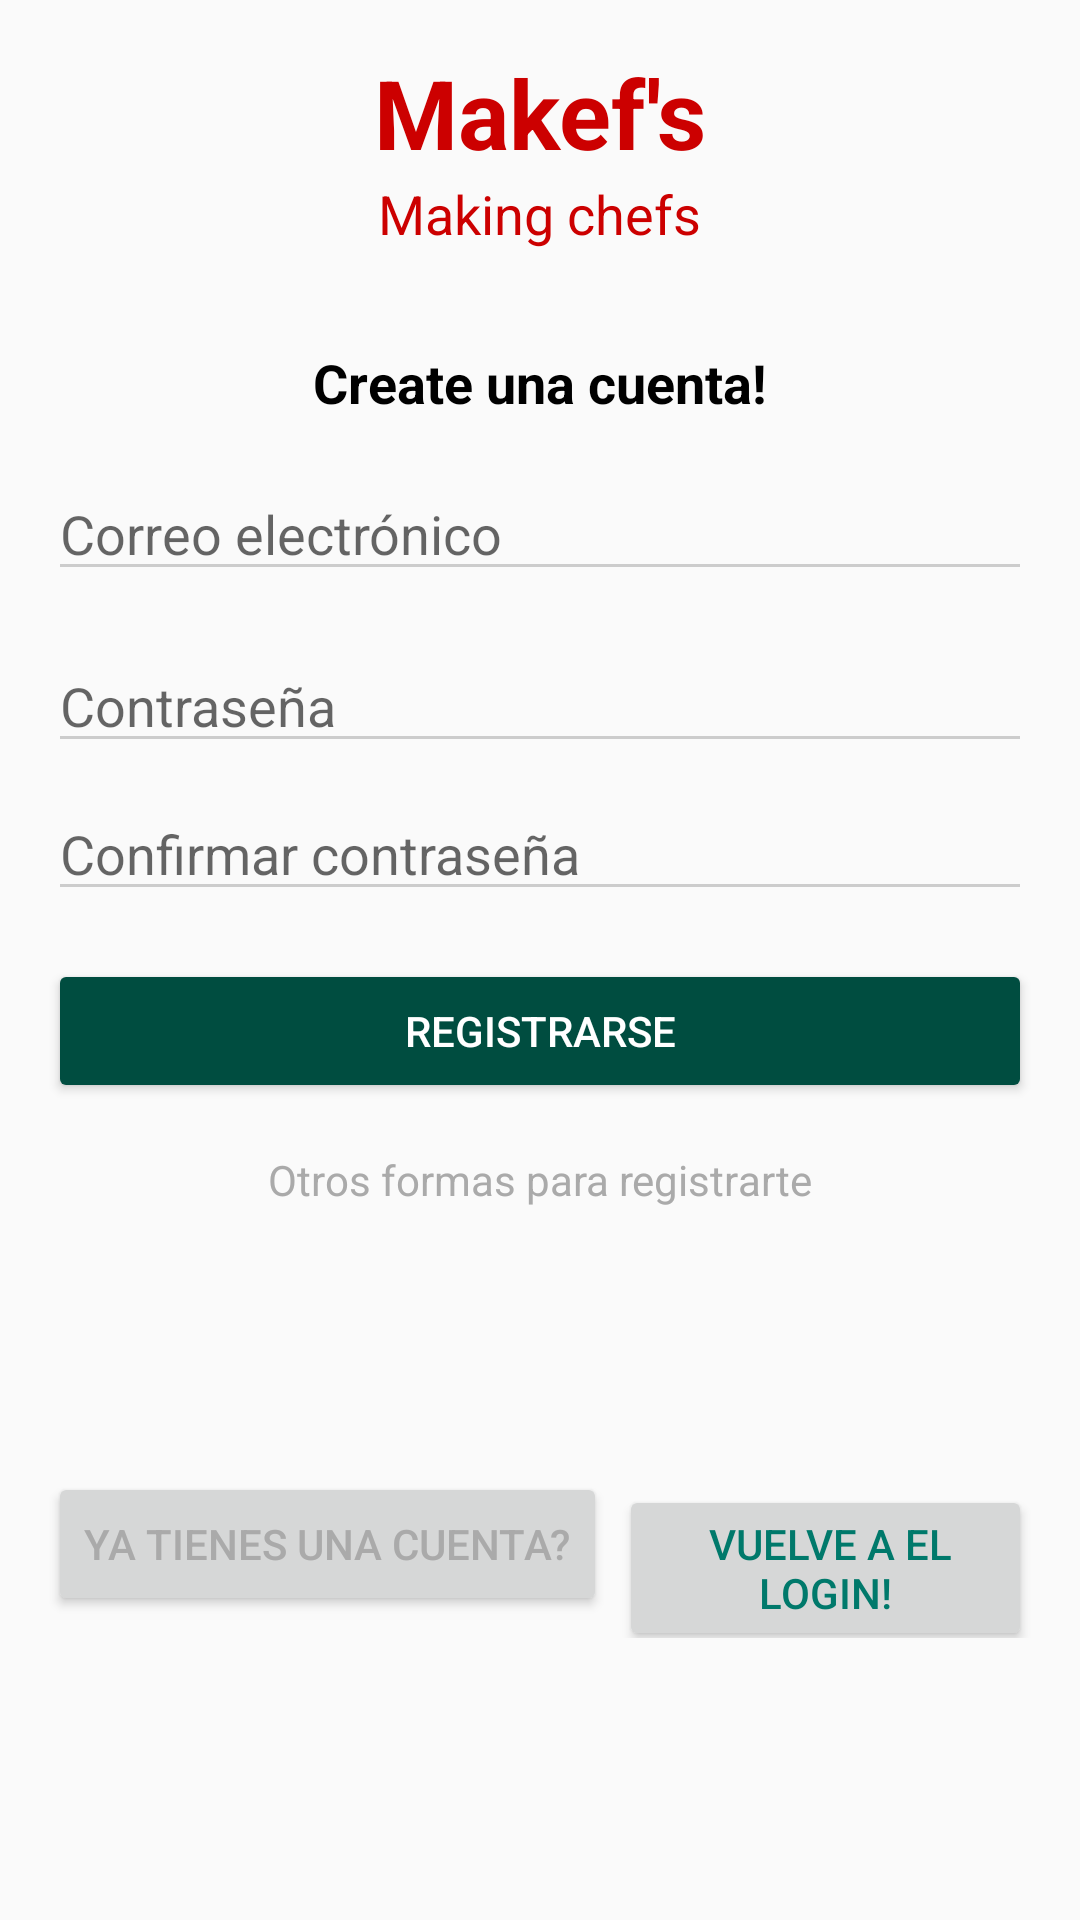

Here is an Android app screen rendered from its layout file. Give the layout XML and the strings, colors and styles it references.
<!-- AndroidManifest.xml: application theme Theme.AppCompat.Light.DarkActionBar -->
<!-- res/layout/register.xml -->
<?xml version="1.0" encoding="utf-8"?>
<LinearLayout xmlns:android="http://schemas.android.com/apk/res/android"
    xmlns:tools="http://schemas.android.com/tools"
    android:layout_width="match_parent"
    android:layout_height="match_parent"
    android:orientation="vertical"
    android:padding="16dp"
    tools:context=".RegisterActivity">

    
    <TextView
        android:id="@+id/logo"
        android:layout_width="wrap_content"
        android:layout_height="wrap_content"
        android:layout_gravity="center"
        android:text="Makef's"
        android:textColor="@android:color/holo_red_dark"
        android:textSize="32sp"
        android:textStyle="bold" />

    
    <TextView
        android:id="@+id/tagline"
        android:layout_width="wrap_content"
        android:layout_height="wrap_content"
        android:layout_gravity="center"
        android:text="Making chefs"
        android:textSize="18sp"
        android:textColor="@android:color/holo_red_dark"
        android:layout_marginBottom="32dp" />

    
    <TextView
        android:id="@+id/register_prompt"
        android:layout_width="wrap_content"
        android:layout_height="wrap_content"
        android:layout_gravity="center"
        android:text="Create una cuenta!"
        android:textSize="18sp"
        android:textColor="@android:color/black"
        android:textStyle="bold"
        android:layout_marginBottom="16dp" />

    
    <EditText
        android:id="@+id/email"
        android:layout_width="match_parent"
        android:layout_height="wrap_content"
        android:hint="Correo electrónico"
        android:inputType="textEmailAddress"
        android:layout_marginBottom="16dp"
        android:backgroundTint="#FFCCCCCC" />

    
    <EditText
        android:id="@+id/password"
        android:layout_width="match_parent"
        android:layout_height="wrap_content"
        android:hint="Contraseña"
        android:inputType="textPassword"
        android:layout_marginBottom="8dp"
        android:backgroundTint="#FFCCCCCC" />

    
    <EditText
        android:id="@+id/confirm_password"
        android:layout_width="match_parent"
        android:layout_height="wrap_content"
        android:hint="Confirmar contraseña"
        android:inputType="textPassword"
        android:layout_marginBottom="16dp"
        android:backgroundTint="#FFCCCCCC" />

    
    <Button
        android:id="@+id/register_button"
        android:layout_width="match_parent"
        android:layout_height="wrap_content"
        android:layout_marginBottom="16dp"
        android:backgroundTint="#004D40"
        android:text="Registrarse"
        android:textColor="@android:color/white" />

    
    <TextView
        android:id="@+id/other_register_methods"
        android:layout_width="wrap_content"
        android:layout_height="wrap_content"
        android:layout_gravity="center"
        android:text="Otros formas para registrarte"
        android:textColor="@android:color/darker_gray"
        android:layout_marginBottom="16dp" />

    
    <LinearLayout
        android:layout_width="wrap_content"
        android:layout_height="wrap_content"
        android:orientation="horizontal"
        android:layout_gravity="center"
        android:layout_marginBottom="24dp">

        <ImageView
            android:layout_width="48dp"
            android:layout_height="48dp"
            android:src="@drawable/gmail"
            android:layout_marginEnd="16dp" />

        <ImageView
            android:layout_width="48dp"
            android:layout_height="48dp"
            android:src="@drawable/facebook_logo" />
    </LinearLayout>

    
    <LinearLayout
        android:layout_width="wrap_content"
        android:layout_height="wrap_content"
        android:orientation="horizontal"
        android:layout_gravity="center">

        <Button
            android:id="@+id/already_have_account_prompt"
            android:layout_width="wrap_content"
            android:layout_height="wrap_content"
            android:text="Ya tienes una cuenta?"
            android:textColor="@android:color/darker_gray"
            android:textSize="14sp" />

        <Button
            android:id="@+id/already_have_account_prompt2"
            android:layout_width="wrap_content"
            android:layout_height="wrap_content"
            android:text=" Vuelve a el login!"
            android:textColor="#FF00796B"
            android:textSize="14sp"
            android:layout_marginStart="4dp" />
    </LinearLayout>
</LinearLayout>
<!-- resources referenced by this layout -->
<resources>

</resources>
